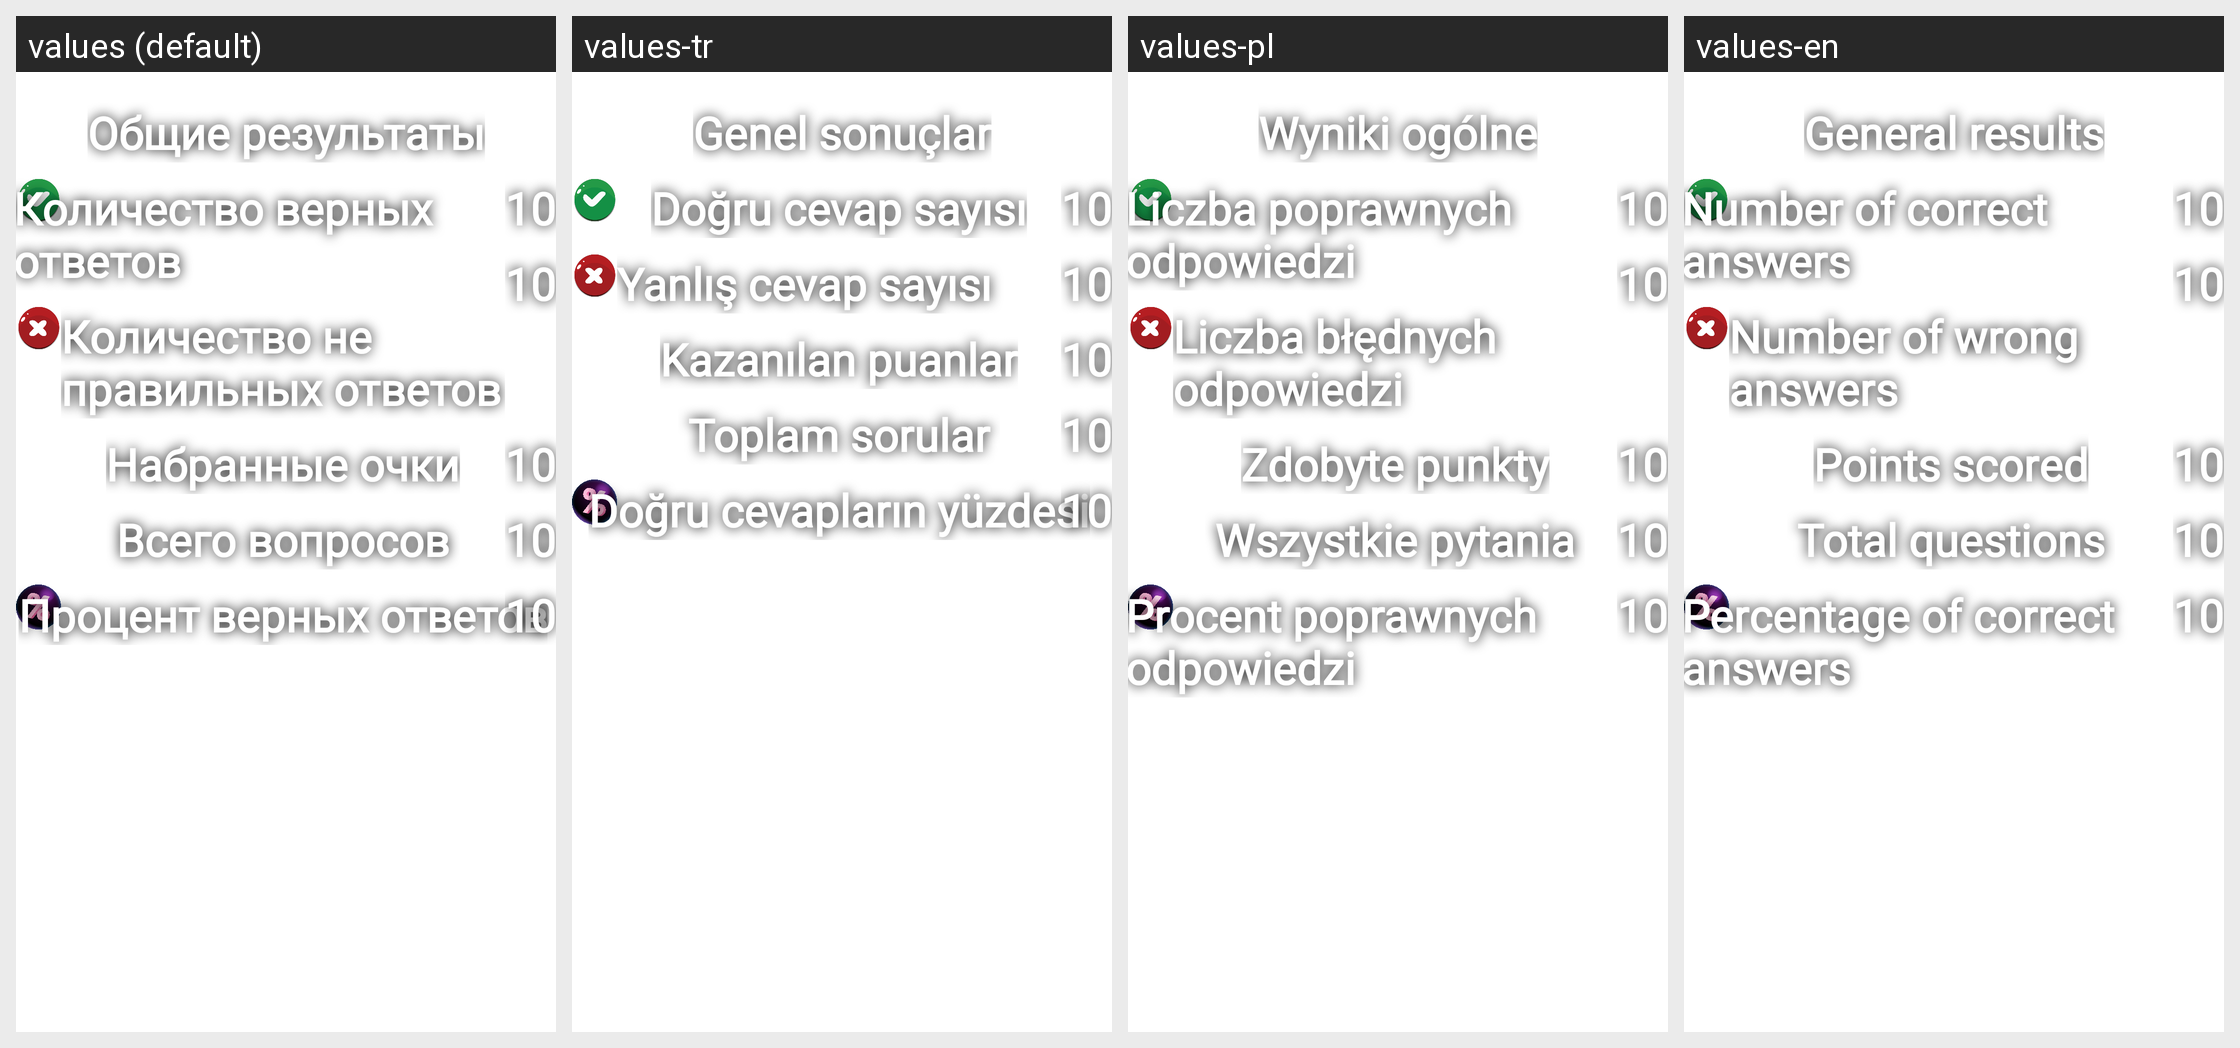

The Android screen above is rendered under several locales of the same app. Produce the string resources it draws, with the default and per-locale values.
Android screen res/layout/fragment_total_statistic.xml rendered under 4 locales, left to right: values (default), values-tr, values-pl, values-en. Device: Nexus 5 (rendered at 1080×1920; each locale shown at half size, 540×960, under a caption strip naming it); theme Theme.GuessTheFlag.
Other locales in the repository, not shown: values-de, values-es, values-fr, values-it, values-kk, values-uk.
Strings drawn on this screen, with the default value and each locale's value (text and hints the layout hard-codes, and strings that could not be matched under every locale, appear in the picture but are not listed):

statistic_total_title
  values: Общие результаты
  values-tr: Genel sonuçlar
  values-pl: Wyniki ogólne
  values-en: General results

statistic_correct_answer
  values: Количество верных ответов
  values-tr: Doğru cevap sayısı
  values-pl: Liczba poprawnych odpowiedzi
  values-en: Number of correct answers

statistic_wrong_answer
  values: Количество не правильных ответов
  values-tr: Yanlış cevap sayısı
  values-pl: Liczba błędnych odpowiedzi
  values-en: Number of wrong answers

statistic_round_points
  values: Набранные очки
  values-tr: Kazanılan puanlar
  values-pl: Zdobyte punkty
  values-en: Points scored

statistic_total_answers
  values: Всего вопросов
  values-tr: Toplam sorular
  values-pl: Wszystkie pytania
  values-en: Total questions

statistic_percent_correct_answers
  values: Процент верных ответов
  values-tr: Doğru cevapların yüzdesi
  values-pl: Procent poprawnych odpowiedzi
  values-en: Percentage of correct answers
